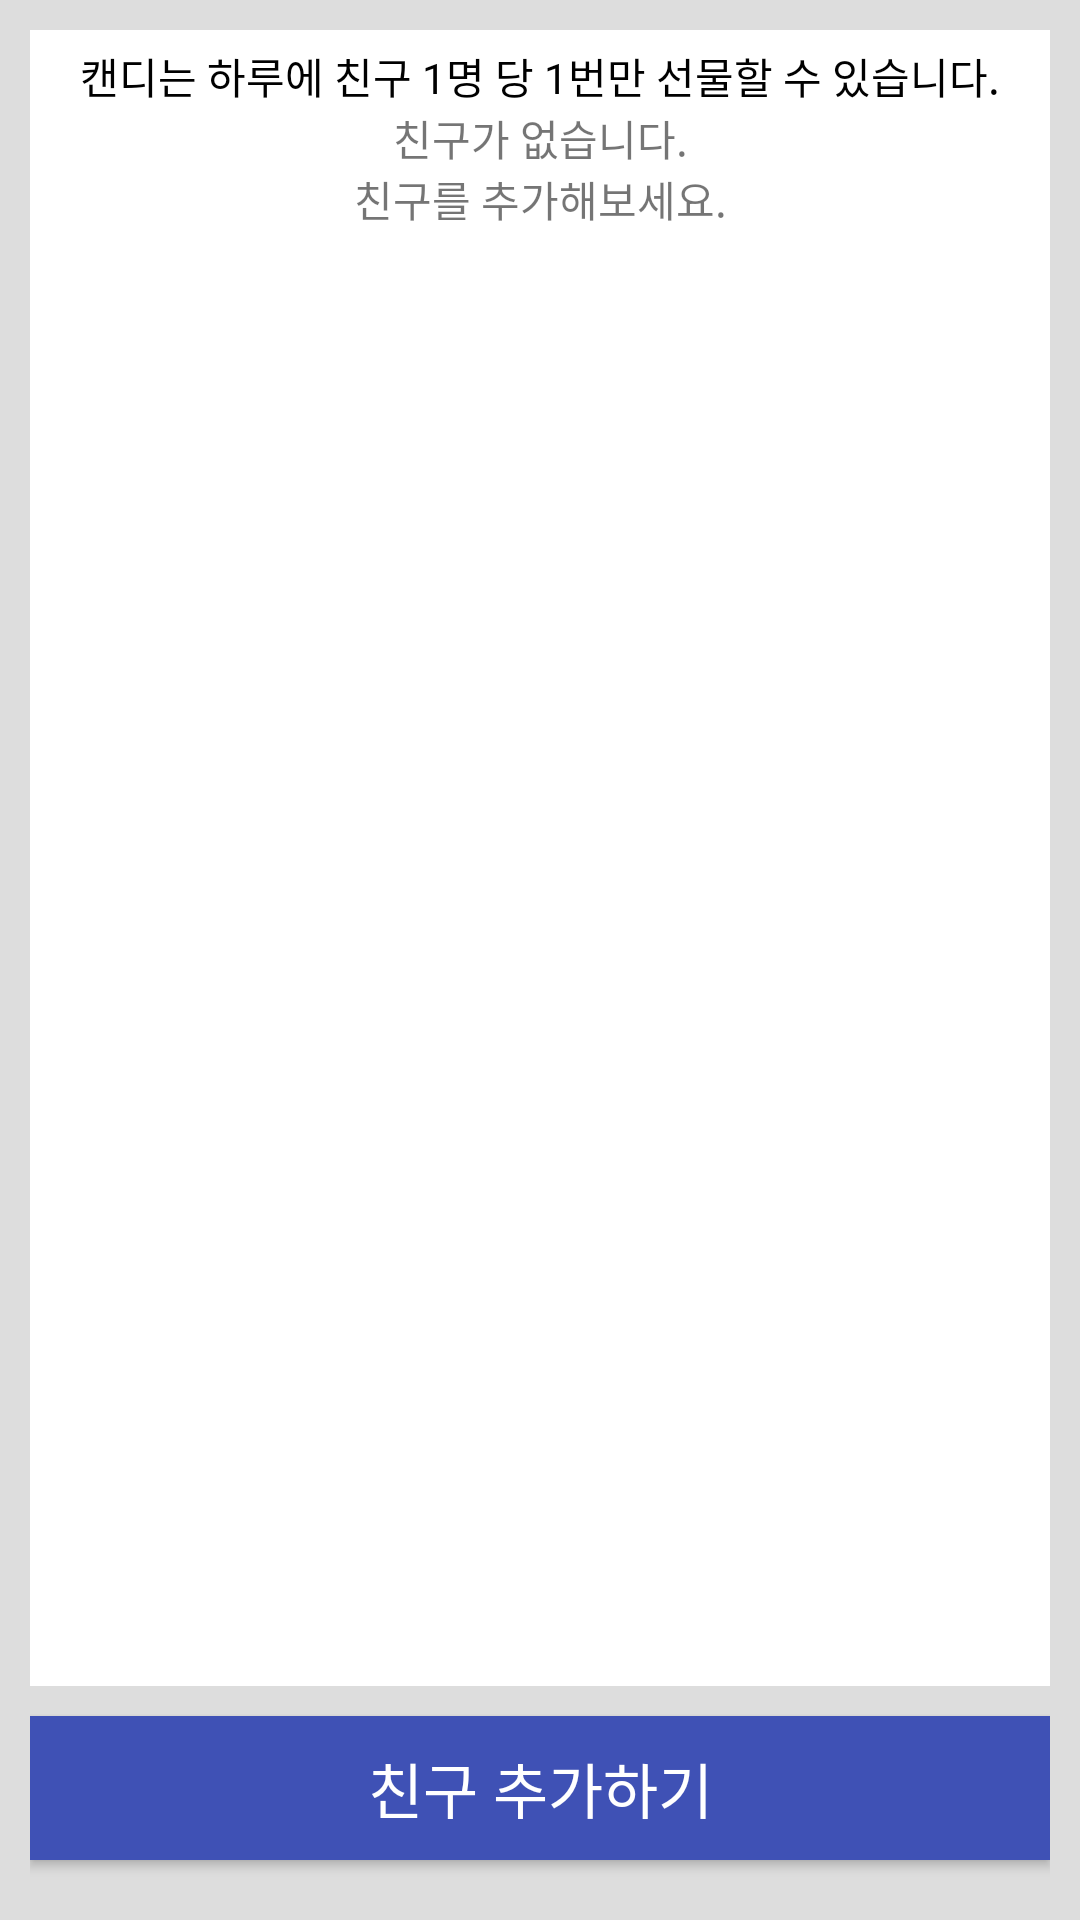

Reconstruct the res/layout file that produces this screen, plus the resources it refers to.
<!-- AndroidManifest.xml: application theme AppTheme -->
<!-- res/layout/fragment_friend.xml -->
<FrameLayout xmlns:android="http://schemas.android.com/apk/res/android"
    xmlns:tools="http://schemas.android.com/tools"
    android:layout_width="match_parent"
    android:layout_height="match_parent"
    tools:context=".ui.friend.FriendFragment">

    <LinearLayout
        android:layout_width="match_parent"
        android:layout_height="match_parent"
        android:orientation="vertical"
        android:padding="@dimen/fragment_base_padding"
        android:background="@color/colorBaseBackground"
        >

        <LinearLayout
            android:layout_width="match_parent"
            android:layout_height="match_parent"
            android:orientation="vertical"
            android:background="@color/colorWhite"
            android:layout_marginBottom="@dimen/fragment_base_view_margin_bottom"
            android:padding="@dimen/home_rank_lv_padding"
            android:layout_weight="1"
            >
            <TextView
                android:layout_width="match_parent"
                android:layout_height="wrap_content"
                android:gravity="center_horizontal"
                android:text="@string/friend_value_comment_give_candy"
                android:textColor="@color/colorBlack"
                />
            <TextView
                android:id="@+id/friend_tv_no_friend"
                android:layout_width="match_parent"
                android:layout_height="wrap_content"
                android:gravity="center_horizontal"
                android:text="@string/friend_value_no_friend"
                />
            <ListView
                android:id="@+id/friend_lv_friend"
                android:layout_width="match_parent"
                android:layout_height="match_parent">

            </ListView>
        </LinearLayout>
        <Button
            android:id="@+id/friend_btn_add"
            android:layout_width="match_parent"
            android:layout_height="wrap_content"
            android:layout_marginBottom="@dimen/fragment_base_view_margin_bottom"
            android:text="@string/friend_value_btn_add"
            android:textSize="@dimen/fragment_base_btn_text_size"
            android:background="@drawable/common_btn_selector"
            android:textColor="@color/colorWhite"
            />
    </LinearLayout>

</FrameLayout>
<!-- resources referenced by this layout -->
<resources>
  <color name="colorBaseBackground">#DDDDDD</color>
  <color name="colorBlack">#000000</color>
  <color name="colorWhite">#FFFFFF</color>
  <dimen name="fragment_base_btn_text_size">20sp</dimen>
  <dimen name="fragment_base_padding">10dp</dimen>
  <dimen name="fragment_base_view_margin_bottom">10dp</dimen>
  <dimen name="home_rank_lv_padding">5dp</dimen>
  <!-- drawable common_btn_selector (drawable) -->
  <?xml version="1.0" encoding="utf-8"?>
  <selector  xmlns:android="http://schemas.android.com/apk/res/android">
      <item
          android:state_pressed="true"
          android:drawable="@drawable/drawableColorPrimaryDark" />
      <item
          android:state_pressed="false"
          android:drawable="@drawable/drawableColorPrimary" />
  </selector>
  <string name="friend_value_btn_add">친구 추가하기</string>
  <string name="friend_value_comment_give_candy">캔디는 하루에 친구 1명 당 1번만 선물할 수 있습니다.</string>
  <string name="friend_value_no_friend">친구가 없습니다.\n친구를 추가해보세요.</string>
  <style name="AppTheme" parent="Theme.AppCompat.Light.NoActionBar">
          
          <item name="colorPrimary">@color/colorPrimary</item>
          <item name="colorPrimaryDark">@color/colorPrimaryDark</item>
          <item name="colorAccent">@color/colorAccent</item>
      </style>
  <color name="colorPrimary">#3F51B5</color>
  <color name="colorPrimaryDark">#303F9F</color>
  <color name="colorAccent">#FF4081</color>
</resources>
